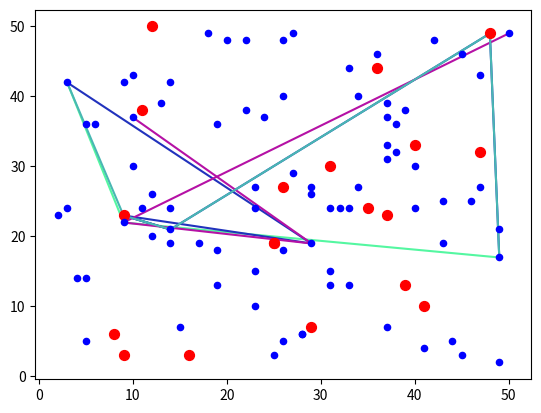

Write the Python code that produced this figure.
import random
import time
import matplotlib.pyplot as plt

variationProbability = 90
muatationProbability = 75

def variation(dictsList):
    newChildPopulation = []
    while len(dictsList) > 1:
        mother = random.choice(dictsList)
        dictsList.remove(mother)
        father = random.choice(dictsList)
        dictsList.remove(father)

        variationType = random.randint(0,100)

        if(variationType < variationProbability):

            child_1 ={}
            child_2 = {}
            for keyF, valF in zip(list(father.keys()), list(father.values())):
                for keyM, valM in zip(list(mother.keys()), list(mother.values())):
                    if(valF[0] == valM[0] and valF[-1] == valM[-1]):
                        child_1[keyF] = valF
                        child_2[keyM] = valM
                        del father[keyF]
                        del mother[keyM]
            mergedDict = mother.copy()
            mergedDict.update(father)

            while len(mergedDict) > 0:
                thread = random.choice(list(mergedDict.keys()))
                child = random.choice([child_1,child_2])
                child[thread] = mergedDict[thread]
                del mergedDict[thread]
        
        else:

            child_1 = {}
            child_2 = {}
            for keyF, valF in zip(list(father.keys()), list(father.values())):
                for keyM, valM in zip(list(mother.keys()), list(mother.values())):
                    if(valF[0] == valM[0] and valF[-1] == valM[-1]):
                        randF = random.randint(1,len(valF)-1)
                        randM = random.randint(1,len(valM)-1)
                        child_1[keyF] = list(valF[:randF] + valM[randM:])
                        child_2[keyM] = list(valM[:randM] + valF[randF:])
                        del father[keyF]
                        del mother[keyM]
            mergedDict = mother.copy()
            mergedDict.update(father)
            
            if((len(mergedDict) % 2) == 1):
                thread = random.choice(list(mergedDict.keys()))
                child = random.choice([child_1,child_2])
                child[thread] = mergedDict[thread]
                del mergedDict[thread]
            
            while len(mergedDict) > 1:
                temp = mergedDict.copy()
                thread_1 = random.choice(list(temp.keys()))
                del temp[thread_1]
                thread_2 = random.choice(list(temp.keys()))
                cut_1 = random.randint(1,len(mergedDict[thread_1])-1)
                cut_2 = random.randint(1,len(mergedDict[thread_2])-1)
                child_1[thread_1] = list(mergedDict[thread_1][:cut_1] + mergedDict[thread_2][cut_2:])
                child_2[thread_2] = list(mergedDict[thread_2][:cut_2] + mergedDict[thread_1][cut_1:])
                del mergedDict[thread_1]
                del mergedDict[thread_2]
        newChildPopulation.append(child_1)
        newChildPopulation.append(child_2)
    return newChildPopulation

def mutation(dictsList, stationsListIds):
    mutated = random.choice(dictsList)
    print(dictsList)
    muattedThread = random.choice(list(mutated.keys()))
    mutationType = random.randint(0,100)
    if(mutationType < muatationProbability):
        if(mutationType > muatationProbability/3):
            for x in range (random.randint(1,5)):
                mutated[muattedThread].insert(random.randint(1,len(mutated[muattedThread])-1),random.choice(stationsListIds))
        else:
            exchangeList = []
            for x in range (random.randint(1,5)):
                exchangeList.append(random.choice(stationsListIds))            
            mutated[muattedThread][random.randint(1,len(mutated[muattedThread])-1):random.randint(1,len(mutated[muattedThread])-1)] = exchangeList
    else:
        del mutated[muattedThread]
        # tu se wygenerujemy nową niteczkę YOLO
        # mutated[muattedThread] = nowa nitka
    print(dictsList)
    return dictsList

def problemPlot(points, loopsListIds):
    for key, coordinate in zip(list(points.keys()), list(points.values())):
        if (key in loopsListIds):
            plt.scatter(coordinate[0],coordinate[1], s=50, c = 'red', zorder = 2)
        else:
            plt.scatter(coordinate[0],coordinate[1], s=20, c = 'blue', zorder = 2)
    plt.show()

def solutionPLot(solutionDict,points,loopsListIds):
    for line in (list(solutionDict.values())):
        color = "#{:06x}".format(random.randint(0, 0xFFFFFF))
        for station in range (len(line)-1):
            plt.plot([list(points[line[station]])[0],list(points[line[station + 1]])[0]],[list(points[line[station]])[1],list(points[line[station + 1]])[1]], color, zorder = 1)
    problemPlot(points,loopsListIds)
            

if __name__ == "__main__":

    dict1 = {
        1: [3,5,2,4],
        2: [5,6,4,3,2,1],
        5: [8,9,6,65]
    }

    dict2 = {
        3: [3,4],
        4: [6,65,15]
    }

    dict3 = {
        30: [3,4],
        41: [5,9,1],
        21: [5,6,4,3,2,1],
        52: [8,9,6,65],
        6: [1,2,3,4,5]
    }

    dict4 = {
        51: [1,2],
        90: [9,8]
    }
    for b in range (10):
        test = {}
        for i in range (100):
            test[i] = [random.randint(2,50),random.randint(2,50)]



        # problemPlot(test,[2,4,23,25,34,38,41,44,48,55,56,64,68,71,74,79,85,95,99])
    solutionPLot(dict3,test,[2,4,23,25,34,38,41,44,48,55,56,64,68,71,74,79,85,95,99])
    bum = [dict1,dict2,dict3,dict4]
    # print (bum)
    # print (variation(bum))
    # print (bum)
    mutation(bum,[-1,-2,-3])
